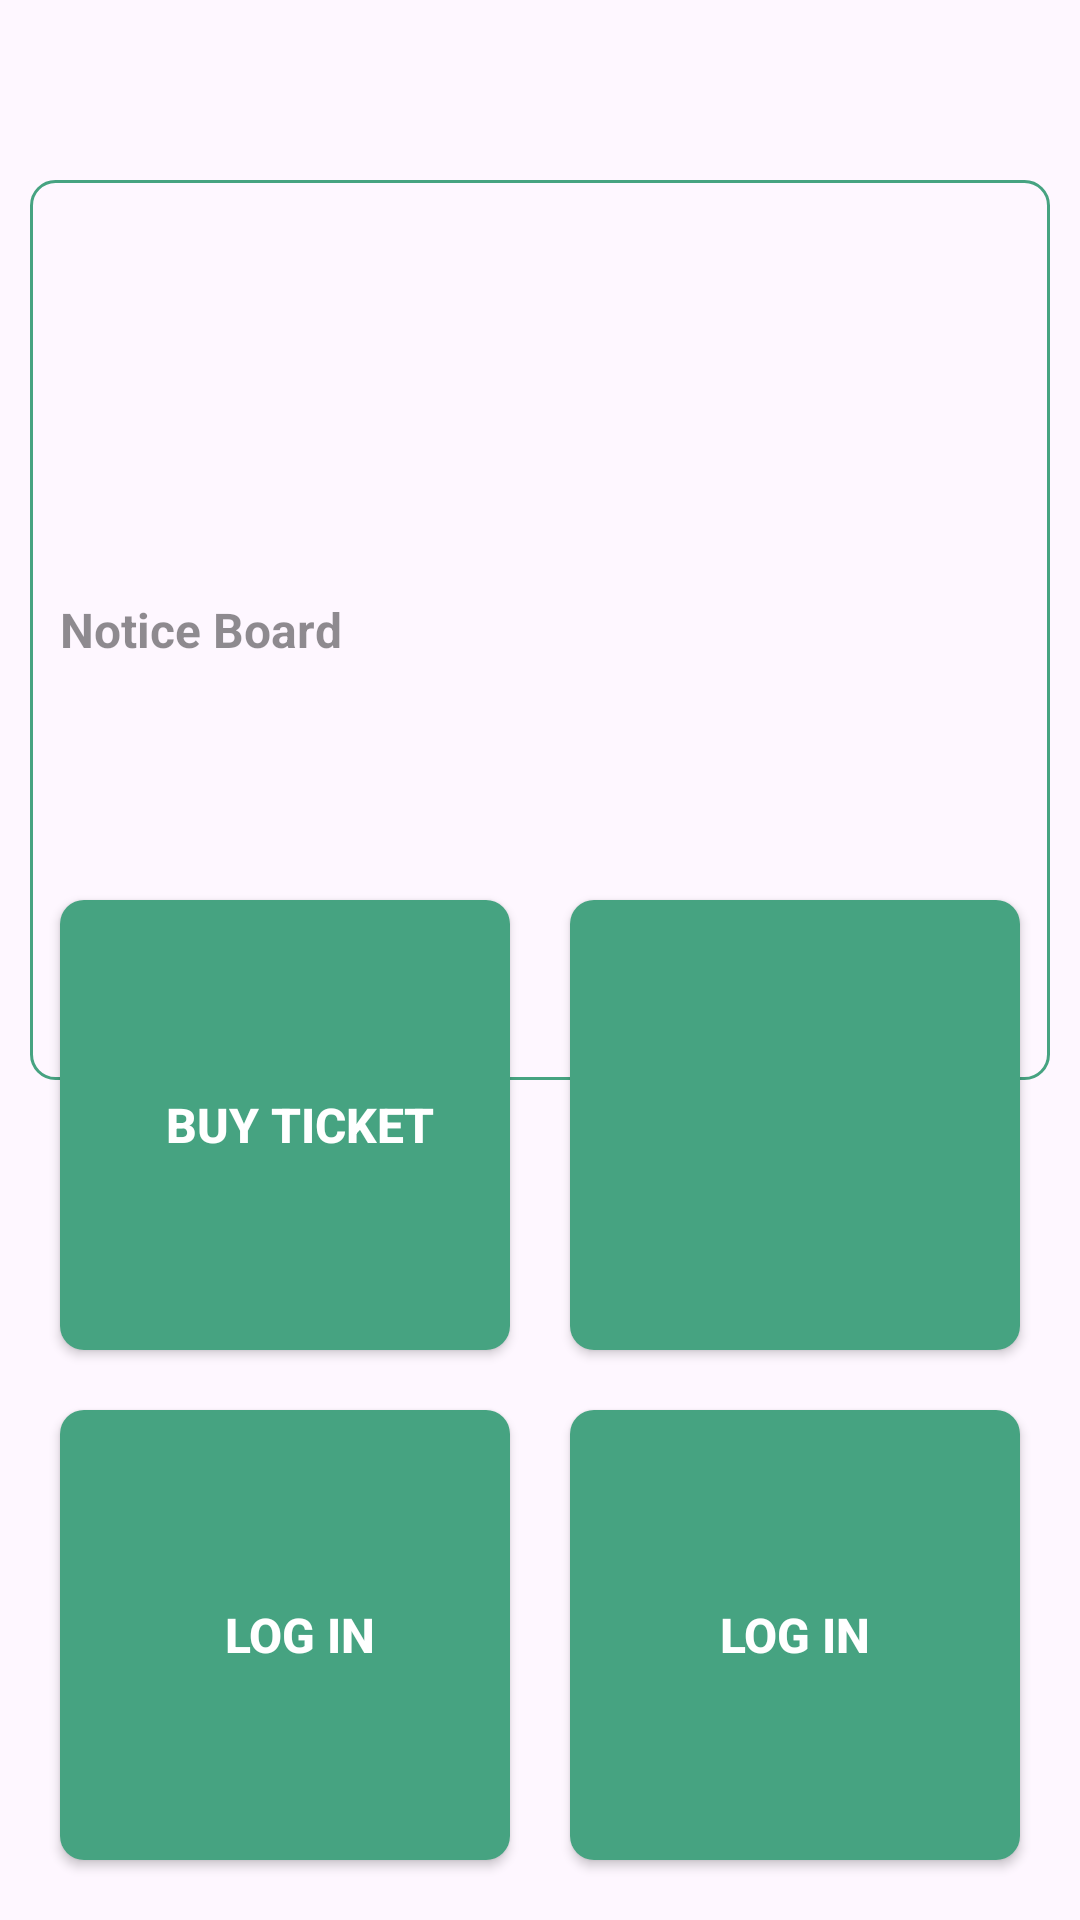

Produce the Android XML layout that renders to this screen, including the resource entries it uses.
<!-- AndroidManifest.xml: application theme Theme.TT -->
<!-- res/layout/activity_app_home.xml -->
<?xml version="1.0" encoding="utf-8"?>
<RelativeLayout xmlns:android="http://schemas.android.com/apk/res/android"
    xmlns:app="http://schemas.android.com/apk/res-auto"
    xmlns:tools="http://schemas.android.com/tools"
    android:layout_width="match_parent"
    android:layout_height="match_parent"
    tools:context=".user.AppHomeActivity">

    <LinearLayout
        android:layout_width="match_parent"
        android:layout_height="match_parent">

        <EditText
            android:layout_width="match_parent"
            android:layout_height="300dp"
            android:padding="16dp"
            android:background="@drawable/bg_edit_text"
            android:hint="Notice Board"
            android:layout_marginTop="60dp"
            android:layout_marginLeft="10dp"
            android:layout_marginRight="10dp"
            android:paddingStart="10dp"
            android:textColor="@color/black"
            android:textColorHint="#70000000"
            android:textCursorDrawable="@color/bg_color"
            android:textSize="16sp"
            android:textStyle="bold" />


    </LinearLayout>

    <LinearLayout
        android:layout_width="match_parent"
        android:layout_height="wrap_content"
        android:orientation="vertical"
        android:layout_alignParentBottom="true"
        android:gravity="center"
        android:padding="10dp">

        <LinearLayout
            android:layout_width="match_parent"
            android:layout_height="wrap_content"
            android:orientation="horizontal"
            android:gravity="center">

            <Button
                android:layout_width="150dp"
                android:layout_height="150dp"
                android:text="Buy Ticket"
                android:layout_marginTop="22dp"
                android:layout_margin="10dp"
                android:background="@drawable/bg_btn"
                android:textColor="@color/white"
                android:paddingStart="10dp"
                android:gravity="center"
                android:textSize="16sp"
                android:textStyle="bold"/>

            <Button
                android:layout_width="150dp"
                android:layout_height="150dp"
                android:text=""
                android:layout_marginTop="22dp"
                android:layout_margin="10dp"
                android:background="@drawable/bg_btn"
                android:textColor="@color/white"
                android:gravity="center"
                android:textSize="16sp"
                android:textStyle="bold"/>

        </LinearLayout>

        <LinearLayout
            android:layout_width="match_parent"
            android:layout_height="wrap_content"
            android:orientation="horizontal"
            android:gravity="center_horizontal">

            <Button
                android:layout_width="150dp"
                android:layout_height="150dp"
                android:text="Log In"
                android:layout_marginTop="22dp"
                android:layout_margin="10dp"
                android:background="@drawable/bg_btn"
                android:textColor="@color/white"
                android:paddingStart="10dp"
                android:gravity="center"
                android:textSize="16sp"
                android:textStyle="bold"/>

            <Button
                android:layout_width="150dp"
                android:layout_height="150dp"
                android:text="Log In"
                android:layout_marginTop="22dp"
                android:layout_margin="10dp"
                android:background="@drawable/bg_btn"
                android:textColor="@color/white"
                android:gravity="center"
                android:textSize="16sp"
                android:textStyle="bold"/>

        </LinearLayout>


    </LinearLayout>


</RelativeLayout>
<!-- resources referenced by this layout -->
<resources>
  <color name="bg_color">#46A381</color>
  <color name="black">#FF000000</color>
  <color name="white">#FFFFFFFF</color>
  <!-- drawable bg_btn (drawable) -->
  <?xml version="1.0" encoding="utf-8"?>
  <shape xmlns:android="http://schemas.android.com/apk/res/android" android:shape="rectangle">
  
      <solid android:color="@color/bg_color"/>
      <corners android:radius="8dp"/>
  
  </shape>
  <!-- drawable bg_edit_text (drawable) -->
  <?xml version="1.0" encoding="utf-8"?>
  <shape xmlns:android="http://schemas.android.com/apk/res/android" android:shape="rectangle">
  
      <corners android:radius="8dp"/>
      <stroke android:color="@color/primary"
              android:width="1dp">
  
      </stroke>
  
  </shape>
  <style name="Theme.TT" parent="Base.Theme.TT" />
  <color name="primary">#46A381</color>
  <style name="Base.Theme.TT" parent="Theme.Material3.DayNight.NoActionBar">
          
          <item name="colorPrimary">@color/primary</item> --&gt;
          <item name="colorPrimaryVariant">@color/primary</item>
          <item name="colorOnPrimary">@color/white</item>
  
  
          <item name="colorSecondary">@color/primary</item>
          <item name="colorSecondaryVariant">@color/primary</item>
          <item name="colorOnSecondary">@color/primary</item>
      </style>
</resources>
